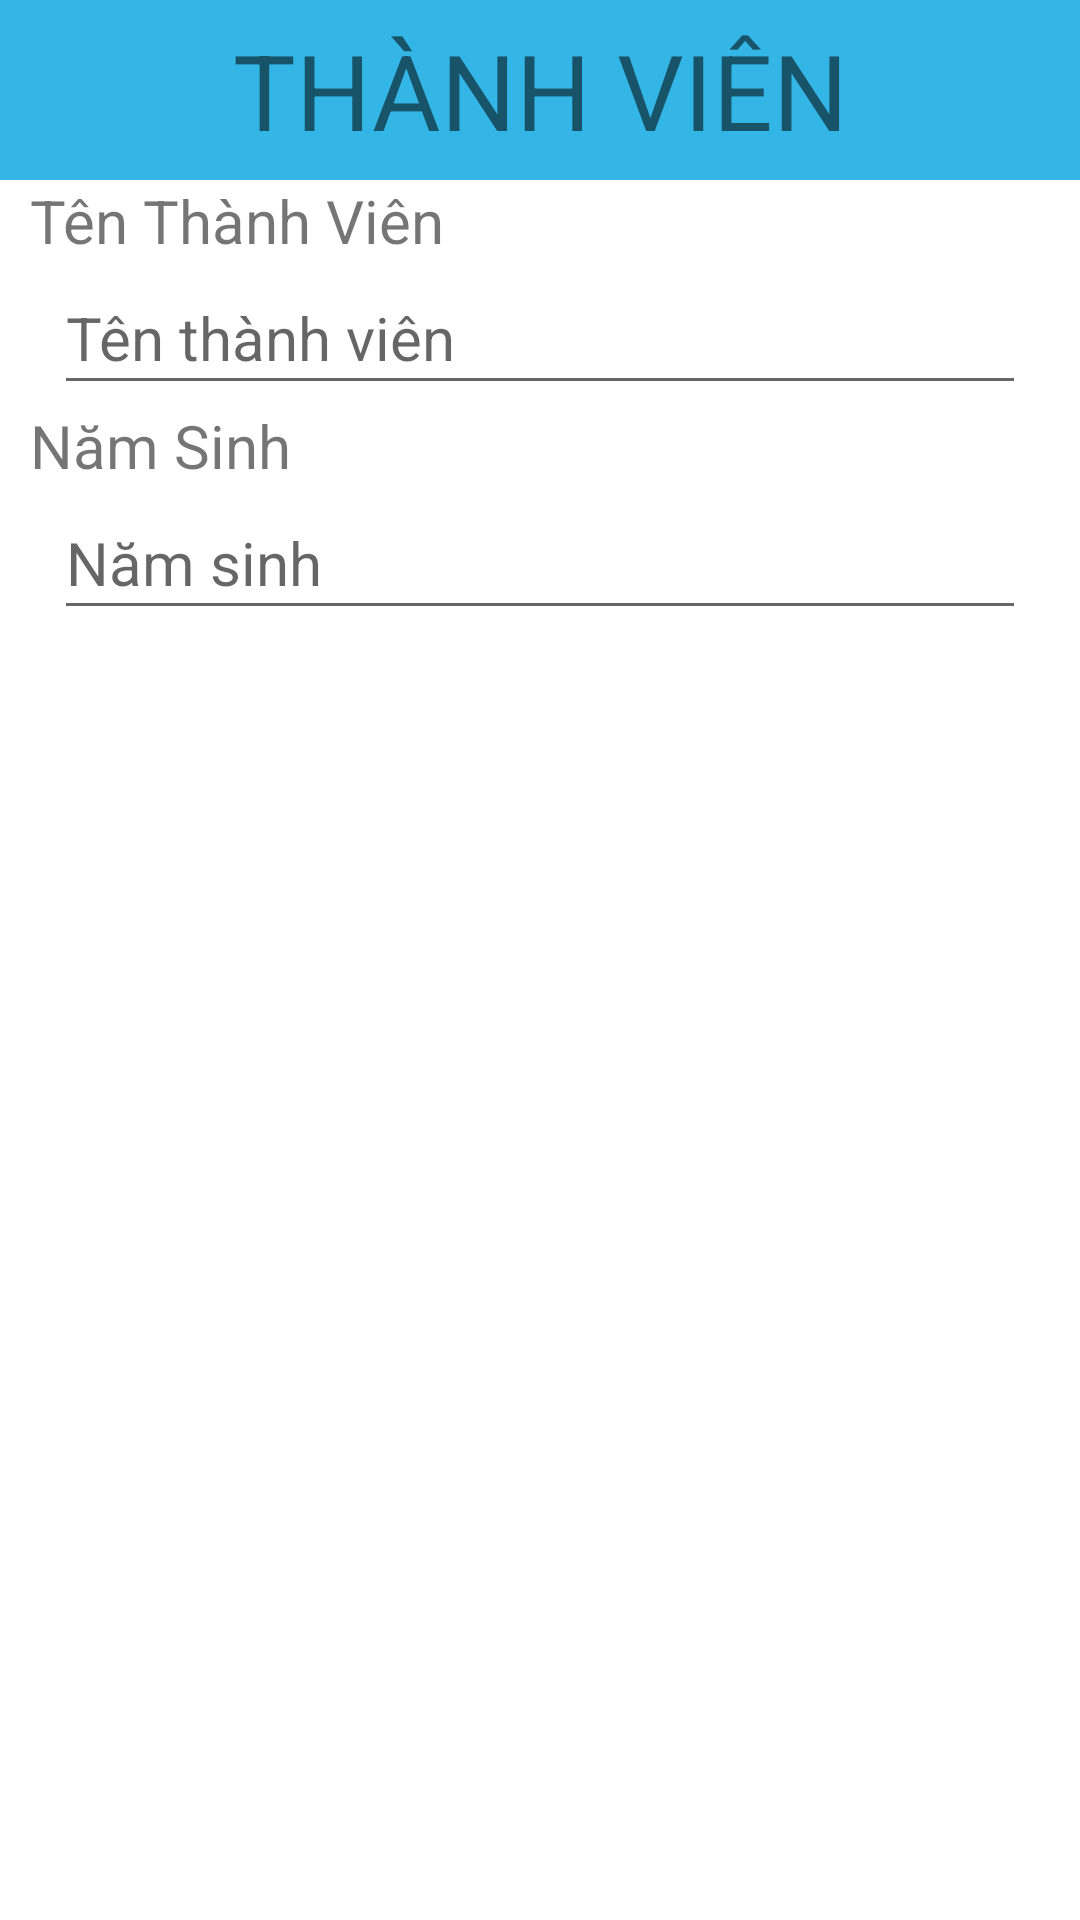

Layout XML and referenced resources for this Android screen:
<!-- AndroidManifest.xml: application theme Theme.SampleProject -->
<!-- res/layout/dialog_thanh_vien.xml -->
<?xml version="1.0" encoding="utf-8"?>
<LinearLayout xmlns:android="http://schemas.android.com/apk/res/android"
    android:layout_width="match_parent"
    android:layout_height="wrap_content"
    android:orientation="vertical">

    <TextView
        android:id="@+id/tvTenDialogThanhVien"
        android:layout_width="match_parent"
        android:layout_height="60dp"
        android:background="@android:color/holo_blue_light"
        android:text="THÀNH VIÊN"
        android:gravity="center"
        android:textSize="35sp"
        />

    <TextView
        android:layout_marginStart="10dp"
        android:layout_width="wrap_content"
        android:layout_height="wrap_content"
        android:text="Tên Thành Viên"
        android:textSize="20sp"
        />
    <EditText
        android:id="@+id/edtThanhVienThem"
        android:layout_width="match_parent"
        android:layout_height="48dp"
        android:textSize="20sp"
        android:hint="Tên thành viên"
        android:textColor="#FF0000"
        android:layout_marginStart="18dp"
        android:layout_marginEnd="18dp"
        />
    <TextView
        android:layout_marginStart="10dp"
        android:layout_width="wrap_content"
        android:layout_height="wrap_content"
        android:text="Năm Sinh"
        android:textSize="20sp"
        />
    <EditText
        android:id="@+id/edtNamSinhThem"
        android:layout_width="match_parent"
        android:layout_height="48dp"
        android:textSize="20sp"
        android:hint="Năm sinh"
        android:textColor="#FF0000"
        android:layout_marginStart="18dp"
        android:layout_marginEnd="18dp"
        />

</LinearLayout>
<!-- resources referenced by this layout -->
<resources>
  <style name="Theme.SampleProject" parent="Theme.MaterialComponents.DayNight.NoActionBar">
          
          <item name="colorPrimary">@color/purple_500</item>
          <item name="colorPrimaryVariant">@color/dark_pink</item>
          <item name="colorOnPrimary">@color/white</item>
          
          <item name="colorSecondary">@color/teal_200</item>
          <item name="colorSecondaryVariant">@color/teal_700</item>
          <item name="colorOnSecondary">@color/black</item>
          
          <item name="android:statusBarColor" tools:targetApi="l">?attr/colorPrimaryVariant</item>
          
      </style>
  <color name="purple_500">#FF6200EE</color>
  <color name="dark_pink">#E4326E</color>
  <color name="white">#FFFFFFFF</color>
  <color name="teal_200">#FF03DAC5</color>
  <color name="teal_700">#FF018786</color>
  <color name="black">#FF000000</color>
</resources>
